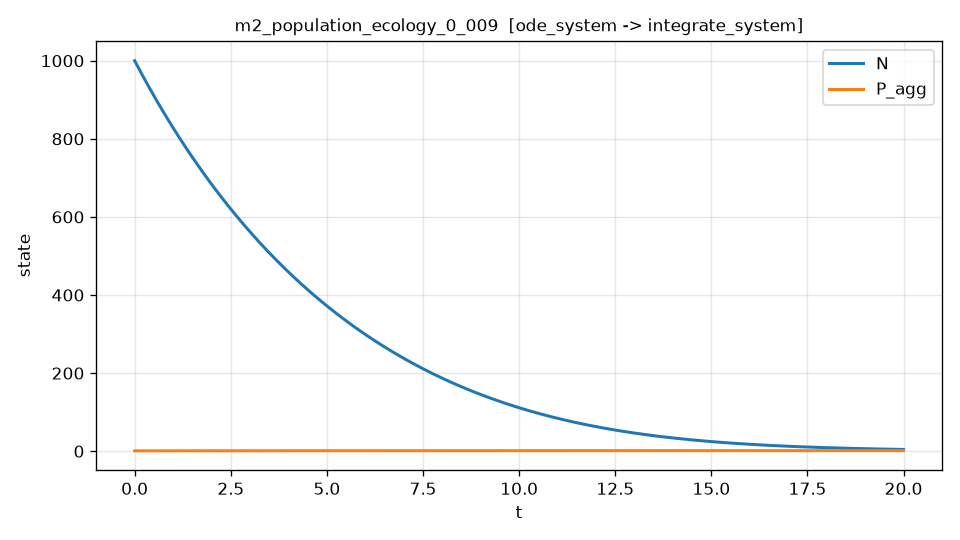

The file beside this chart, header and first rows:
t, N, P_agg, dN_dt, dN_dt_noisy
0.000000000000000000e+00, 1.000000000000000000e+03, 1.000000000000000000e+00, -1.875291375291375289e+02, -1.858012165688136008e+02
4.000800160032006413e-03, 9.992500034385650451e+02, 1.000000374868283970e+00, -1.873941638353371673e+02, -1.832860731178313642e+02
8.001600320064012825e-03, 9.985005466363288633e+02, 1.000001498114432508e+00, -1.872593118781547901e+02, -1.856071264972378572e+02
1.200240048009601837e-02, 9.977516291065784344e+02, 1.000003367703802493e+00, -1.871245814922973523e+02, -1.936403676503191491e+02
1.600320064012802565e-02, 9.970032503632268117e+02, 1.000005981605999850e+00, -1.869899725127496026e+02, -1.824631931793840067e+02
2.000400080016003293e-02, 9.962554099202237694e+02, 1.000009337789690367e+00, -1.868554847744951246e+02, -1.846236119126750737e+02
2.400480096019203674e-02, 9.955081072927544028e+02, 1.000013434233122389e+00, -1.867211181130825253e+02, -1.894058842898839430e+02
2.800560112022404402e-02, 9.947613419969485449e+02, 1.000018268921597731e+00, -1.865868723644885847e+02, -1.836812818435068095e+02
3.200640128025605130e-02, 9.940151135495684684e+02, 1.000023839844729867e+00, -1.864527473649709464e+02, -1.846298853840405627e+02
3.600720144028805858e-02, 9.932694214680085452e+02, 1.000030144996443715e+00, -1.863187429510678044e+02, -1.848480804677901688e+02
4.000800160032006586e-02, 9.925242652702953592e+02, 1.000037182374975187e+00, -1.861848589595978751e+02, -1.860427477530188867e+02
4.400880176035207314e-02, 9.917796444750880482e+02, 1.000044949982872078e+00, -1.860510952276604826e+02, -1.833175302945982423e+02
4.800960192038407348e-02, 9.910355586016775078e+02, 1.000053445826993181e+00, -1.859174515926352740e+02, -1.895997220276436224e+02
5.201040208041608076e-02, 9.902920071699874143e+02, 1.000062667918509174e+00, -1.857839278921823336e+02, -1.865984776321475920e+02
5.601120224044808804e-02, 9.895489897005733155e+02, 1.000072614272901728e+00, -1.856505239642421543e+02, -1.880611205276420321e+02
6.001200240048009532e-02, 9.888065057146231993e+02, 1.000083282909963733e+00, -1.855172396470354101e+02, -1.825230085838622642e+02
6.401280256051210260e-02, 9.880645547339571522e+02, 1.000094671853800188e+00, -1.853840747790630701e+02, -1.851854642416547847e+02
6.801360272054410294e-02, 9.873231362810279279e+02, 1.000106779132826862e+00, -1.852510291991063127e+02, -1.867133129539317622e+02
7.201440288057611716e-02, 9.865822498789199244e+02, 1.000119602779771188e+00, -1.851181027462262705e+02, -1.890276450580104779e+02
7.601520304060811750e-02, 9.858418950513503205e+02, 1.000133140831671819e+00, -1.849852952597642570e+02, -1.862712564628586165e+02
8.001600320064013172e-02, 9.851020713226682801e+02, 1.000147391329879287e+00, -1.848526065793416251e+02, -1.848118956767499128e+02
8.401680336067213206e-02, 9.843627782178552934e+02, 1.000162352320054682e+00, -1.847200365448596244e+02, -1.860980510713564797e+02
8.801760352070414628e-02, 9.836240152625249493e+02, 1.000178021852171417e+00, -1.845875849964993449e+02, -1.781172659245083025e+02
9.201840368073614662e-02, 9.828857819829235041e+02, 1.000194397980513683e+00, -1.844552517747218303e+02, -1.794216301981928723e+02
9.601920384076814696e-02, 9.821480779059289716e+02, 1.000211478763677331e+00, -1.843230367202677655e+02, -1.978788491150976085e+02
1.000200040008001612e-01, 9.814109025590520332e+02, 1.000229262264569430e+00, -1.841909396741577041e+02, -1.936360059039960788e+02
1.040208041608321615e-01, 9.806742554704353552e+02, 1.000247746550408712e+00, -1.840589604776916985e+02, -1.849328209379675059e+02
1.080216043208641757e-01, 9.799381361688540437e+02, 1.000266929692725126e+00, -1.839270989724495848e+02, -1.860380510303313599e+02
1.120224044808961761e-01, 9.792025441837151902e+02, 1.000286809767360063e+00, -1.837953550002906411e+02, -1.827271400127975767e+02
1.160232046409281903e-01, 9.784674790450584396e+02, 1.000307384854466131e+00, -1.836637284033536162e+02, -1.825771187482407925e+02
1.200240048009601906e-01, 9.777329402835556493e+02, 1.000328653038507820e+00, -1.835322190240568716e+02, -1.729430252488016322e+02
1.240248049609922049e-01, 9.769989274305106619e+02, 1.000350612408260620e+00, -1.834008267050979555e+02, -1.889609305185593655e+02
1.280256051210242052e-01, 9.762654400178599872e+02, 1.000373261056811236e+00, -1.832695512894538297e+02, -1.851575763250888258e+02
1.320264052810562194e-01, 9.755324775781721200e+02, 1.000396597081558481e+00, -1.831383926203807846e+02, -1.729245345829191365e+02
1.360272054410882059e-01, 9.748000396446477680e+02, 1.000420618584211718e+00, -1.830073505414140698e+02, -1.797738355604048479e+02
1.400280056011202201e-01, 9.740681257511199647e+02, 1.000445323670792641e+00, -1.828764248963684054e+02, -1.795611080344870913e+02
1.440288057611522343e-01, 9.733367354320541835e+02, 1.000470710451633272e+00, -1.827456155293374422e+02, -1.853156473877747601e+02
1.480296059211842485e-01, 9.726058682225479970e+02, 1.000496777041377960e+00, -1.826149222846939608e+02, -1.908552981389722163e+02
1.520304060812162350e-01, 9.718755236583311898e+02, 1.000523521558982054e+00, -1.824843450070895585e+02, -1.816470212859758533e+02
1.560312062412482492e-01, 9.711457012757657594e+02, 1.000550942127712339e+00, -1.823538835414548487e+02, -1.818088131023471021e+02
1.600320064012802634e-01, 9.704164006118461430e+02, 1.000579036875146821e+00, -1.822235377329993185e+02, -1.883602980042221873e+02
1.640328065613122499e-01, 9.696876212041989902e+02, 1.000607803933175388e+00, -1.820933074272113572e+02, -1.855094407361141577e+02
1.680336067213442641e-01, 9.689593625895171272e+02, 1.000637241424325641e+00, -1.819631924691227027e+02, -1.823234108677588381e+02
1.720344068813762783e-01, 9.682316243039454093e+02, 1.000667347465179047e+00, -1.818331927034914770e+02, -1.865569508187953716e+02
1.760352070414082926e-01, 9.675044058874666462e+02, 1.000698120204672970e+00, -1.817033079768617085e+02, -1.821946578161227990e+02
1.800360072014402790e-01, 9.667777068807220076e+02, 1.000729557796308011e+00, -1.815735381360687484e+02, -1.810961229987214836e+02
1.840368073614722932e-01, 9.660515268249275778e+02, 1.000761658397416820e+00, -1.814438830282003039e+02, -1.812659518429228740e+02
1.880376075215043075e-01, 9.653258652618740143e+02, 1.000794420169163867e+00, -1.813143425005961547e+02, -1.838458007921677222e+02
1.920384076815362939e-01, 9.646007217339266617e+02, 1.000827841276544783e+00, -1.811849164008481807e+02, -1.782161760419190557e+02
1.960392078415683081e-01, 9.638760957840255514e+02, 1.000861919888386575e+00, -1.810556045768002491e+02, -1.765997698053886040e+02
2.000400080016003224e-01, 9.631519869556855156e+02, 1.000896654177348521e+00, -1.809264068765482705e+02, -1.793221653537154623e+02
2.040408081616323366e-01, 9.624283947929961869e+02, 1.000932042319920834e+00, -1.807973231484401140e+02, -1.848884742853916521e+02
2.080416083216643230e-01, 9.617053188406215440e+02, 1.000968082496425549e+00, -1.806683532410754651e+02, -1.770100918221482686e+02
2.120424084816963373e-01, 9.609827586438005937e+02, 1.001004772891016303e+00, -1.805394970033059678e+02, -1.830466970956412354e+02
2.160432086417283515e-01, 9.602607137483468023e+02, 1.001042111691678338e+00, -1.804107542842348266e+02, -1.760149511927949106e+02
2.200440088017603657e-01, 9.595391837006487776e+02, 1.001080097090228049e+00, -1.802821249332172329e+02, -1.856410620176044404e+02
2.240448089617923522e-01, 9.588181680476692463e+02, 1.001118727282313881e+00, -1.801536087998599385e+02, -1.755812727842160257e+02
2.280456091218243664e-01, 9.580976663369459629e+02, 1.001158000467415876e+00, -1.800252057340213412e+02, -1.801255230070987352e+02
2.320464092818563806e-01, 9.573776781165914826e+02, 1.001197914848845461e+00, -1.798969155858115414e+02, -1.861406600374836273e+02
2.360472094418883671e-01, 9.566582029352928203e+02, 1.001238468633745216e+00, -1.797687382055920864e+02, -1.813382355654263165e+02
... 4,940 more rows
